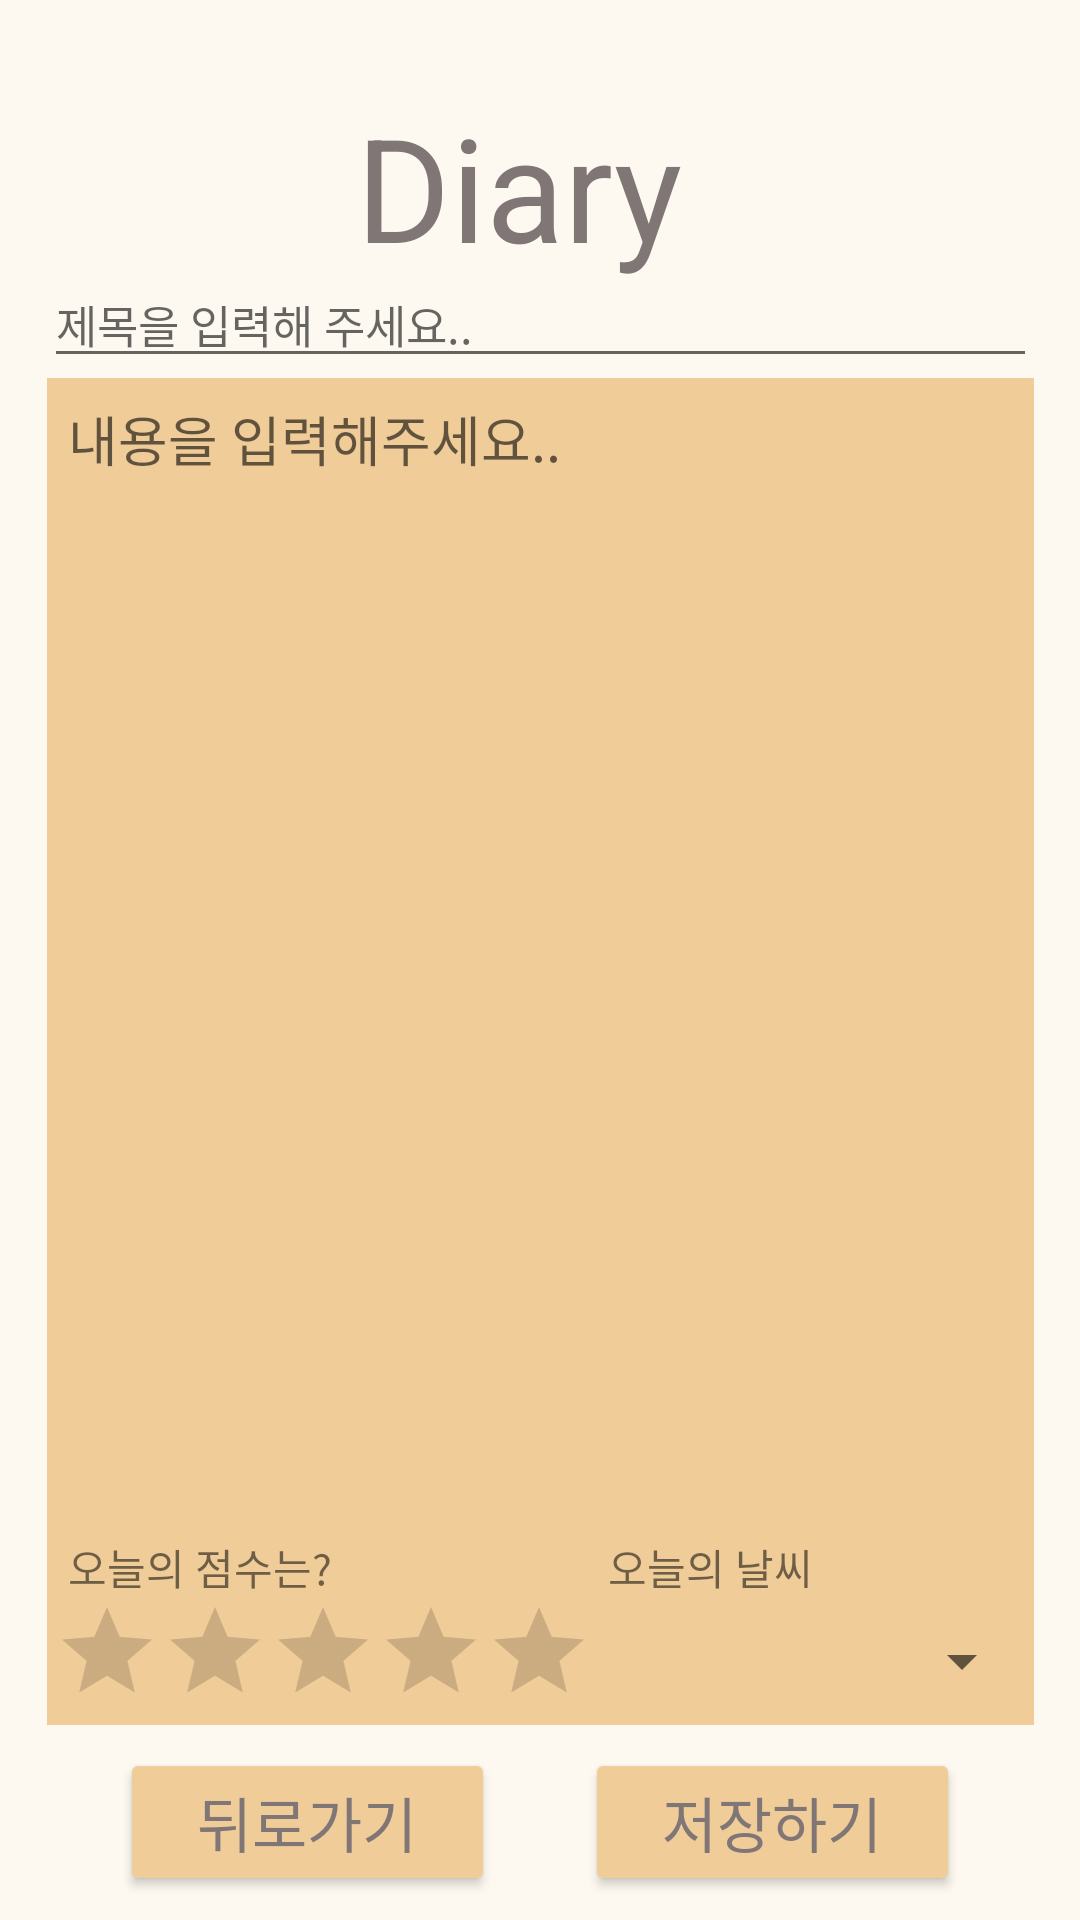

The Android layout XML behind this screen, and the referenced resources:
<!-- AndroidManifest.xml: application theme Theme.DiaryMVP -->
<!-- res/layout/activity_sub.xml -->
<?xml version="1.0" encoding="utf-8"?>
<androidx.constraintlayout.widget.ConstraintLayout xmlns:android="http://schemas.android.com/apk/res/android"
    xmlns:app="http://schemas.android.com/apk/res-auto"
    xmlns:tools="http://schemas.android.com/tools"
    android:layout_width="match_parent"
    android:layout_height="match_parent"
    android:background="#FDF9F1"
    tools:context=".SubActivity">


    <TextView
        android:id="@+id/textView4"
        android:layout_width="wrap_content"
        android:layout_height="wrap_content"
        android:layout_marginStart="170dp"
        android:layout_marginTop="30dp"
        android:layout_marginEnd="184dp"
        android:text="Diary"
        android:textColor="#807676"
        android:textSize="48sp"
        app:layout_constraintEnd_toEndOf="parent"
        app:layout_constraintStart_toStartOf="parent"
        app:layout_constraintTop_toTopOf="parent" />

    <EditText
        android:id="@+id/titleText"
        android:layout_width="331dp"
        android:layout_height="63dp"
        android:ems="15"
        android:gravity="bottom"
        android:hint="제목을 입력해 주세요.."
        android:inputType="text"
        android:textSize="15dp"
        app:layout_constraintBottom_toTopOf="@+id/linearLayout"
        app:layout_constraintEnd_toEndOf="parent"
        app:layout_constraintStart_toStartOf="parent"
        app:layout_constraintTop_toTopOf="parent"
        app:layout_constraintVertical_bias="1.0"
        tools:ignore="SpeakableTextPresentCheck" />

    <LinearLayout
        android:id="@+id/linearLayout"
        android:layout_width="329dp"
        android:layout_height="449dp"
        android:layout_marginStart="10dp"
        android:layout_marginEnd="10dp"
        android:layout_marginBottom="1dp"
        android:background="#EFCC98"
        android:orientation="vertical"
        app:layout_constraintBottom_toTopOf="@+id/linearLayout2"
        app:layout_constraintEnd_toEndOf="parent"
        app:layout_constraintStart_toStartOf="parent">


        <EditText
            android:id="@+id/mainText"
            android:layout_width="315dp"
            android:layout_height="372dp"
            android:layout_marginLeft="7dp"
            android:layout_marginTop="7dp"
            android:layout_marginRight="7dp"
            android:layout_marginBottom="7dp"
            android:background="@null"
            android:ems="5"
            android:gravity="start"
            android:hint="내용을 입력해주세요.." />

        <LinearLayout
            android:layout_width="match_parent"
            android:layout_height="match_parent"
            android:orientation="horizontal">

            <LinearLayout
                android:layout_width="wrap_content"
                android:layout_height="match_parent"
                android:layout_marginLeft="2dp"
                android:orientation="vertical">

                <TextView
                    android:id="@+id/textView6"
                    android:layout_width="match_parent"
                    android:layout_height="wrap_content"
                    android:layout_marginLeft="5dp"
                    android:text="오늘의 점수는?" />

                <RatingBar
                    android:id="@+id/star"
                    style="@style/Widget.AppCompat.RatingBar.Indicator"
                    android:layout_width="wrap_content"
                    android:layout_height="match_parent"
                    android:layout_marginBottom="5dp"
                    android:isIndicator="false"
                    android:progressTint="#F4E453"
                    tools:ignore="SpeakableTextPresentCheck" />
            </LinearLayout>

            <LinearLayout
                android:layout_width="match_parent"
                android:layout_height="match_parent"
                android:orientation="vertical">

                <TextView
                    android:id="@+id/textView7"
                    android:layout_width="match_parent"
                    android:layout_height="wrap_content"
                    android:layout_marginLeft="5dp"
                    android:text="오늘의 날씨" />

                <Spinner
                    android:id="@+id/spinner"
                    android:layout_width="match_parent"
                    android:layout_height="match_parent" />
            </LinearLayout>

        </LinearLayout>

    </LinearLayout>

    <LinearLayout
        android:id="@+id/linearLayout2"
        android:layout_width="match_parent"
        android:layout_height="63dp"
        android:layout_marginStart="40dp"
        android:layout_marginEnd="40dp"
        android:layout_marginBottom="1dp"
        android:gravity="center"
        android:orientation="horizontal"
        app:layout_constraintBottom_toBottomOf="parent"
        app:layout_constraintEnd_toEndOf="parent"
        app:layout_constraintStart_toStartOf="parent">

        <Button
            android:id="@+id/backbtn"
            android:layout_width="30dp"
            android:layout_height="wrap_content"
            android:layout_marginRight="15dp"
            android:layout_weight="1"
            android:backgroundTint="#EFCC98"
            android:onClick="back"
            android:text="뒤로가기"
            android:textColor="#807676"
            android:textSize="20sp" />

        <Button
            android:id="@+id/savebtn"
            android:layout_width="30dp"
            android:layout_height="wrap_content"
            android:layout_marginLeft="15dp"
            android:layout_weight="1"
            android:backgroundTint="#EFCC98"
            android:onClick="save"
            android:text="저장하기"
            android:textColor="#807676"
            android:textSize="20sp" />
    </LinearLayout>

</androidx.constraintlayout.widget.ConstraintLayout>
<!-- resources referenced by this layout -->
<resources>
  <style name="Theme.DiaryMVP" parent="Theme.MaterialComponents.DayNight.DarkActionBar">
          
          <item name="colorPrimary">@color/purple_500</item>
          <item name="colorPrimaryVariant">@color/purple_700</item>
          <item name="colorOnPrimary">@color/white</item>
          
          <item name="colorSecondary">@color/teal_200</item>
          <item name="colorSecondaryVariant">@color/teal_700</item>
          <item name="colorOnSecondary">@color/black</item>
          
          <item name="android:statusBarColor" tools:targetApi="l">?attr/colorPrimaryVariant</item>
          
      </style>
  <!-- not gathered from this repository: default colours our renderer supplied (Android Studio template values) -->
  <color name="purple_500">#FF6200EE</color>
  <color name="purple_700">#FF3700B3</color>
  <color name="teal_200">#FF03DAC5</color>
  <color name="teal_700">#FF018786</color>
  <color name="black">#FF000000</color>
  <color name="white">#FFFFFFFF</color>
</resources>
